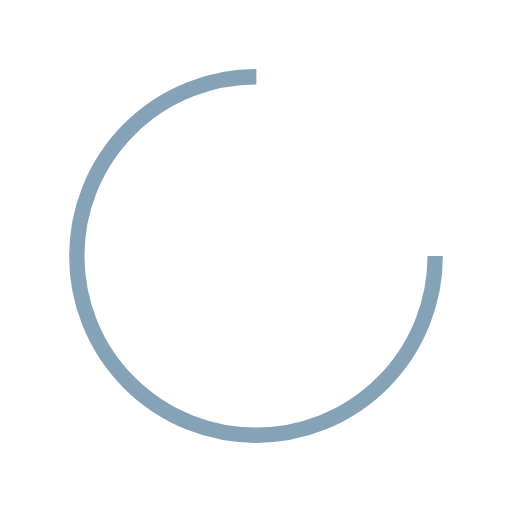
t = 0.00 s
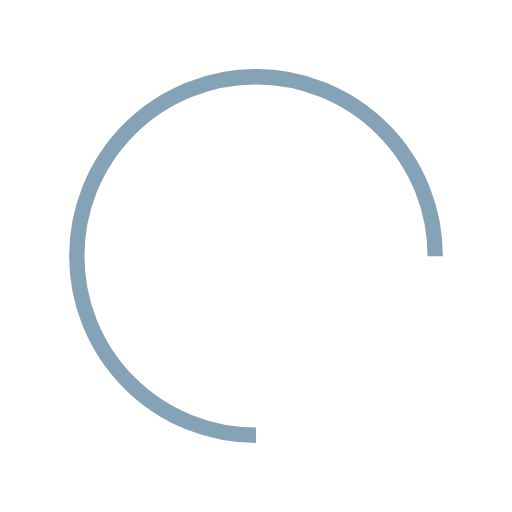
t = 0.25 s
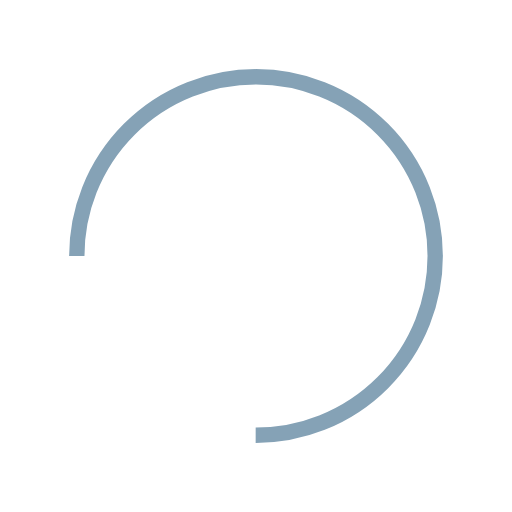
t = 0.50 s
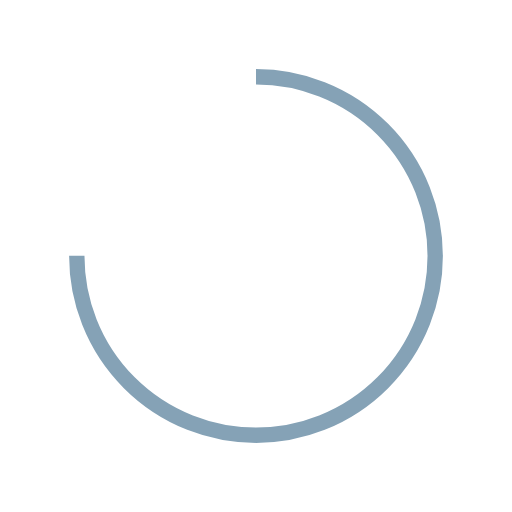
t = 0.75 s

The animated SVG that drew these frames (rendered in a browser with its animation timeline set to each time). Animation: 1 SMIL element (animateTransform=1); one cycle of 1.00 s, repeats indefinitely.

<?xml version="1.0" encoding="utf-8"?>
<svg xmlns="http://www.w3.org/2000/svg" xmlns:xlink="http://www.w3.org/1999/xlink" style="margin: auto; background: none; display: block; shape-rendering: auto;" width="200px" height="200px" viewBox="0 0 100 100" preserveAspectRatio="xMidYMid">
<circle cx="50" cy="50" fill="none" stroke="#85a2b6" stroke-width="3" r="35" stroke-dasharray="164.93361431346415 56.97787143782138" transform="rotate(11.7346 50 50)">
  <animateTransform attributeName="transform" type="rotate" repeatCount="indefinite" dur="1s" values="0 50 50;360 50 50" keyTimes="0;1"></animateTransform>
</circle>
<!-- [ldio] generated by https://loading.io/ --></svg>